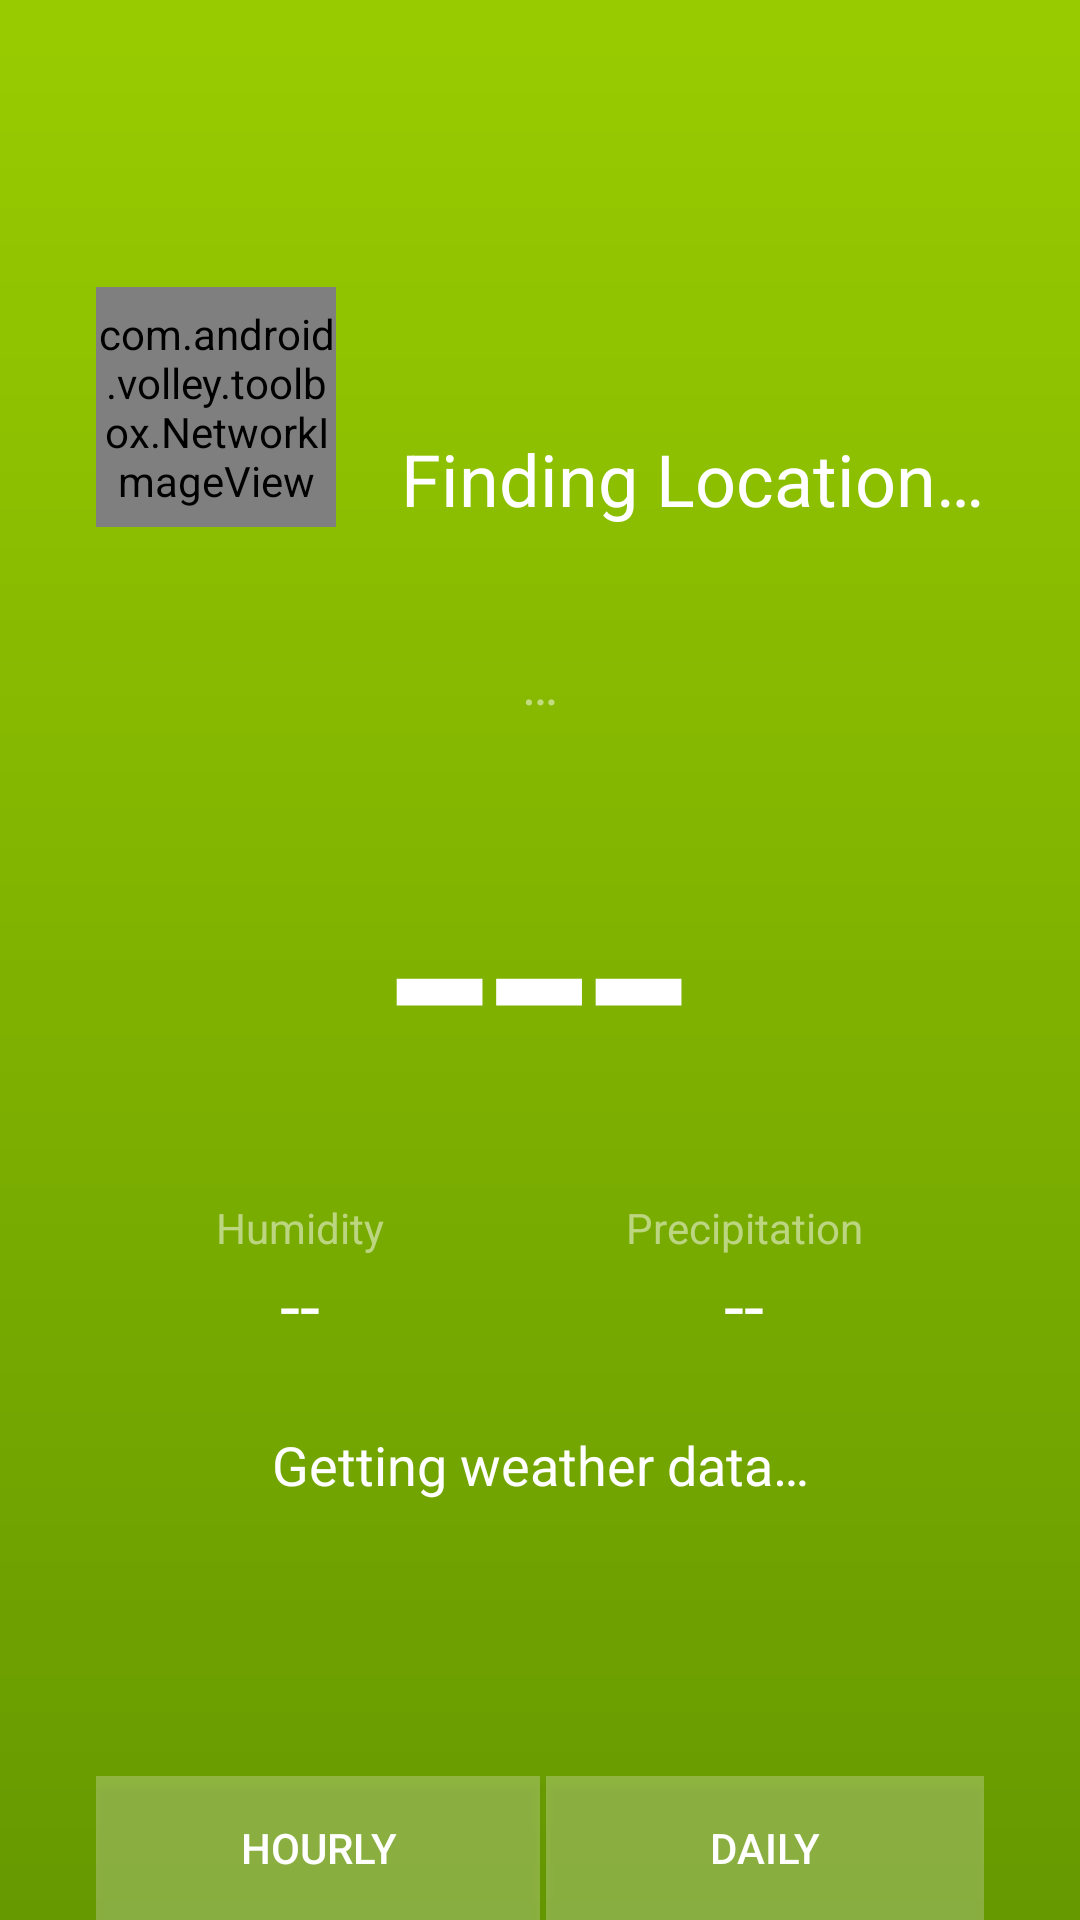

Reconstruct the res/layout file that produces this screen, plus the resources it refers to.
<!-- AndroidManifest.xml: application theme AppTheme -->
<!-- res/layout/activity_weather_main.xml -->
<RelativeLayout xmlns:android="http://schemas.android.com/apk/res/android"
    xmlns:tools="http://schemas.android.com/tools"
    style="@style/activity_background"
    android:paddingBottom="0dp"
    tools:context=".MainActivity">

    <TextView
        android:layout_width="wrap_content"
        android:layout_height="wrap_content"
        android:text="@string/temperature_loading"
        android:id="@+id/temperatureLabel"
        android:layout_centerVertical="true"
        android:layout_centerHorizontal="true"
        android:textColor="@android:color/white"
        android:textSize="@dimen/temp_text_big"/>

    <ImageView
        android:layout_width="wrap_content"
        android:layout_height="wrap_content"
        android:id="@+id/degreeSign"
        android:layout_toEndOf="@+id/temperatureLabel"
        android:layout_alignTop="@+id/temperatureLabel"
        android:layout_toRightOf="@+id/temperatureLabel"
        android:src="@drawable/degree"
        android:layout_marginTop="@dimen/degree_sign_position"
        android:contentDescription="@string/content_desc_degree_sign"/>

    <TextView
        android:layout_width="wrap_content"
        android:layout_height="wrap_content"
        android:text="@string/time_loading"
        android:id="@+id/timeLabel"
        android:layout_above="@+id/temperatureLabel"
        android:layout_centerHorizontal="true"
        android:textColor="#80ffffff"
        android:textSize="@dimen/label_text_size"/>

    <TextView
        android:layout_width="wrap_content"
        android:layout_height="wrap_content"
        android:text="@string/no_location"
        android:id="@+id/locationLabel"
        android:layout_above="@+id/timeLabel"
        android:layout_centerHorizontal="true"
        android:layout_marginBottom="@dimen/location_bottom_margin"
        android:textColor="@android:color/white"
        android:textSize="@dimen/data_text_size"
        android:layout_alignParentRight="true" />


    <com.android.volley.toolbox.NetworkImageView
        android:layout_width="80dp"
        android:layout_height="80dp"
        android:scaleType="centerCrop"
        android:id="@+id/iconImageView"
        android:layout_alignBottom="@+id/locationLabel"
        android:layout_alignParentLeft="true"
        android:layout_alignParentStart="true"
        android:src="@drawable/cloudy_night" />

    <LinearLayout
        android:orientation="horizontal"
        android:layout_width="match_parent"
        android:layout_height="wrap_content"
        android:layout_below="@+id/temperatureLabel"
        android:layout_alignLeft="@+id/iconImageView"
        android:layout_alignStart="@+id/iconImageView"
        android:id="@+id/linearLayout"
        android:baselineAligned="false">

        <LinearLayout
            android:orientation="vertical"
            android:layout_width="wrap_content"
            android:layout_height="match_parent"
            android:layout_weight="1">

            <TextView
                android:layout_width="match_parent"
                android:layout_height="wrap_content"
                android:text="@string/label_humidity"
                android:id="@+id/humidityLabel"
                android:textColor="#80FFFFFF"
                android:gravity="center_horizontal"/>

            <TextView
                android:layout_width="match_parent"
                android:layout_height="wrap_content"
                android:text="@string/percent_loading"
                android:id="@+id/humidityValue"
                android:textColor="@android:color/white"
                android:textSize="@dimen/data_text_size"
                android:gravity="center_horizontal"/>
        </LinearLayout>

        <LinearLayout
            android:orientation="vertical"
            android:layout_width="wrap_content"
            android:layout_height="match_parent"
            android:layout_weight="1">

            <TextView
                android:layout_width="match_parent"
                android:layout_height="wrap_content"
                android:id="@+id/precipLabel"
                android:text="@string/label_precip_chance"
                android:textColor="#80ffffff"
                android:gravity="center_horizontal"/>

            <TextView
                android:layout_width="match_parent"
                android:layout_height="wrap_content"
                android:text="@string/percent_loading"
                android:id="@+id/precipValue"
                android:textColor="@android:color/white"
                android:textSize="@dimen/data_text_size"
                android:singleLine="true"
                android:gravity="center_horizontal"/>
        </LinearLayout>
    </LinearLayout>

    <TextView
        android:layout_width="fill_parent"
        android:layout_height="wrap_content"
        android:text="@string/loading_forecast"
        android:id="@+id/summaryLabel"
        android:layout_below="@+id/linearLayout"
        android:layout_centerHorizontal="true"
        android:layout_marginTop="@dimen/summary_top_margin"
        android:textColor="@android:color/white"
        android:textSize="@dimen/label_text_size"
        android:gravity="center_horizontal"/>

    <LinearLayout
        android:orientation="horizontal"
        android:layout_width="match_parent"
        android:layout_height="wrap_content"
        android:layout_alignParentBottom="true"
        android:layout_centerHorizontal="true">

        <Button
            android:text="@string/label_hourly"
            android:id="@+id/hourlyButton"
            style="@style/forecast_button"/>

        <Button
            android:text="@string/label_daily"
            android:id="@+id/dailyButton"
            android:layout_marginLeft="2dp"
            style="@style/forecast_button"/>
    </LinearLayout>

</RelativeLayout>
<!-- resources referenced by this layout -->
<resources>
  <dimen name="data_text_size">24sp</dimen>
  <dimen name="degree_sign_position">50dp</dimen>
  <dimen name="label_text_size">18sp</dimen>
  <dimen name="location_bottom_margin">40dp</dimen>
  <dimen name="summary_top_margin">25dp</dimen>
  <dimen name="temp_text_big">120sp</dimen>
  <string name="content_desc_degree_sign">degrees</string>
  <string name="label_daily">Daily</string>
  <string name="label_hourly">Hourly</string>
  <string name="label_humidity">Humidity</string>
  <string name="label_precip_chance">Precipitation</string>
  <string name="loading_forecast">Getting weather data…</string>
  <string name="no_location">Finding Location…</string>
  <string name="percent_loading">--</string>
  <string name="temperature_loading">---</string>
  <string name="time_loading">…</string>
  <style name="activity_background">
          <item name="android:layout_width">match_parent</item>
          <item name="android:layout_height">match_parent</item>
          <item name="android:paddingLeft">@dimen/activity_horizontal_margin</item>
          <item name="android:paddingRight">@dimen/activity_horizontal_margin</item>
          <item name="android:paddingTop">@dimen/activity_vertical_margin</item>
          <item name="android:paddingBottom">@dimen/activity_vertical_margin</item>
          <item name="android:background">@drawable/bg_gradient</item>
      </style>
  <style name="forecast_button">
          <item name="android:layout_width">match_parent</item>
          <item name="android:layout_height">wrap_content</item>
          <item name="android:layout_weight">1</item>
          <item name="android:textColor">#ffffffff</item>
          <item name="android:background">#40ffffff</item>
      </style>
  <style name="AppTheme" parent="Theme.AppCompat.Light.DarkActionBar">
          
      </style>
  <dimen name="activity_horizontal_margin">32dp</dimen>
  <dimen name="activity_vertical_margin">16dp</dimen>
  <!-- drawable bg_gradient (drawable-mdpi) -->
  <?xml version="1.0" encoding="utf-8"?>
  <shape xmlns:android="http://schemas.android.com/apk/res/android"
      android:shape="rectangle">
      <gradient
          android:startColor="#ff99cc00"
          android:endColor="#ff669900"
          android:angle="270"
          android:type="linear" />
  
  </shape>
</resources>
